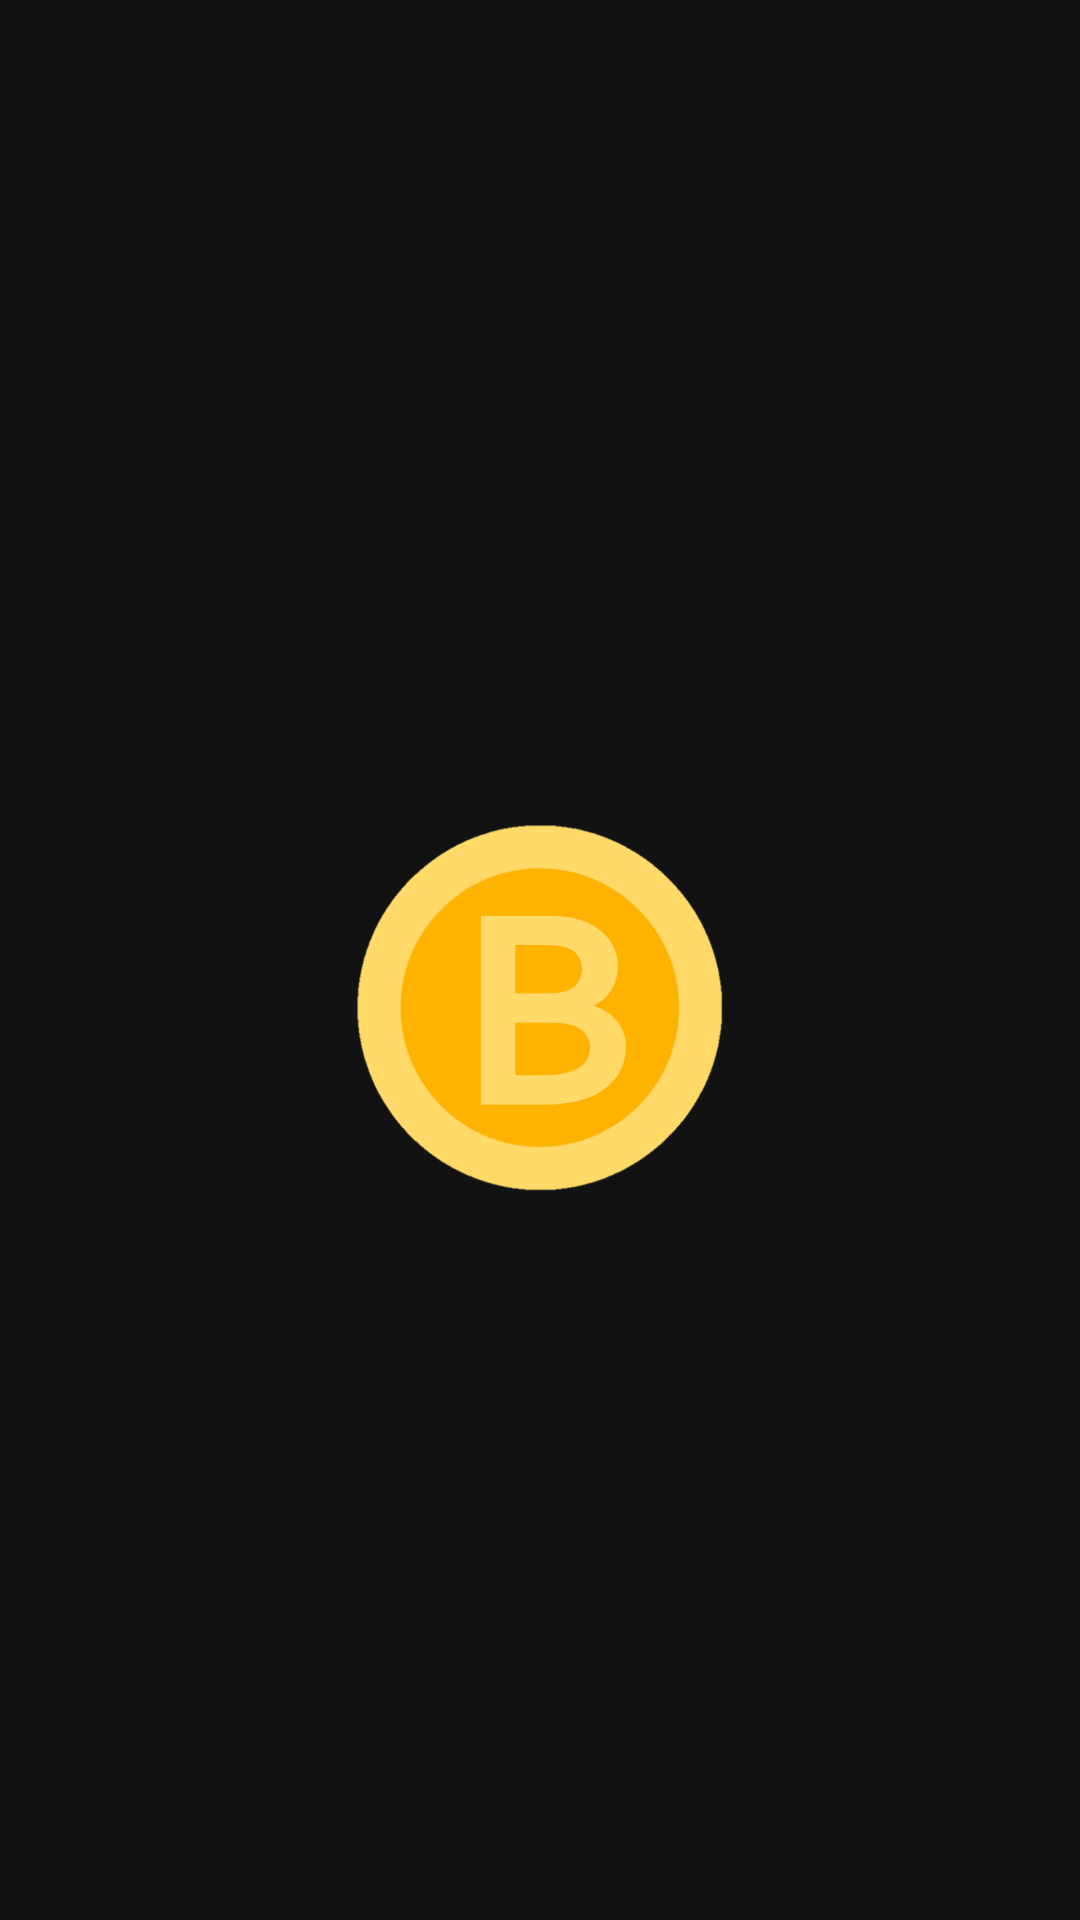

The Android layout XML behind this screen, and the referenced resources:
<!-- AndroidManifest.xml: application theme Theme.Binancer.NoActionBar -->
<!-- res/layout/activity_api_check_splash.xml -->
<?xml version="1.0" encoding="utf-8"?>
<androidx.constraintlayout.widget.ConstraintLayout xmlns:android="http://schemas.android.com/apk/res/android"
    xmlns:app="http://schemas.android.com/apk/res-auto"
    xmlns:tools="http://schemas.android.com/tools"
    android:id="@+id/container"
    android:animateLayoutChanges="true"
    android:layout_width="match_parent"
    android:layout_height="match_parent"
    android:paddingLeft="@dimen/activity_horizontal_margin"
    android:paddingTop="@dimen/activity_vertical_margin"
    android:paddingRight="@dimen/activity_horizontal_margin"
    android:paddingBottom="@dimen/activity_vertical_margin"
    android:background="@color/colorPrimaryBackground"
    tools:context=".ui.ApiCheckSplashActivity">

    <ImageView
        android:id="@+id/icon_image_view"
        android:layout_width="122dp"
        android:layout_height="122dp"
        android:layout_marginTop="@dimen/space_32dp"
        android:src="@drawable/ic_binancer"
        app:layout_constraintBottom_toTopOf="@id/input_layout"
        app:layout_constraintEnd_toEndOf="parent"
        app:layout_constraintStart_toStartOf="parent"
        app:layout_constraintTop_toTopOf="parent" />

    <androidx.constraintlayout.widget.ConstraintLayout
        android:id="@+id/input_layout"
        android:layout_width="match_parent"
        android:layout_height="wrap_content"
        android:layout_marginBottom="@dimen/space_32dp"
        android:orientation="vertical"
        android:visibility="gone"
        app:layout_constraintBottom_toBottomOf="parent"
        app:layout_constraintEnd_toEndOf="parent"
        app:layout_constraintStart_toStartOf="parent"
        tools:visibility="visible">

        <TextView
            android:id="@+id/title_text_view"
            android:layout_width="wrap_content"
            android:layout_height="wrap_content"
            android:text="@string/set_api_key_title"
            android:textColor="@color/white"
            android:textSize="@dimen/font_24sp"
            app:layout_constraintStart_toStartOf="parent"
            app:layout_constraintTop_toTopOf="parent" />

        <TextView
            android:id="@+id/info_text_view"
            android:layout_width="0dp"
            android:layout_height="wrap_content"
            android:layout_marginTop="@dimen/space_8dp"
            android:text="API key is stored only locally. Use only read only API keys! (TODO: App accepts only read only API keys!)"
            android:textColor="@color/white"
            android:textSize="@dimen/font_16sp"
            app:layout_constraintTop_toBottomOf="@id/title_text_view"
            app:layout_constraintEnd_toEndOf="parent"
            app:layout_constraintStart_toStartOf="parent" />

        <com.google.android.material.textfield.TextInputLayout
            android:id="@+id/api_key_text_field"
            style="@style/Widget.MaterialComponents.TextInputLayout.OutlinedBox"
            android:layout_width="0dp"
            android:layout_height="wrap_content"
            android:layout_marginTop="@dimen/space_16dp"
            android:hint="@string/key"
            app:layout_constraintEnd_toEndOf="parent"
            app:layout_constraintStart_toStartOf="parent"
            app:layout_constraintTop_toBottomOf="@id/info_text_view">

            <com.google.android.material.textfield.TextInputEditText
                android:layout_width="match_parent"
                android:layout_height="wrap_content"
                android:textAlignment="center"
                android:lines="2"
                android:maxLines="2" />

        </com.google.android.material.textfield.TextInputLayout>

        <com.google.android.material.textfield.TextInputLayout
            android:id="@+id/api_secret_text_field"
            style="@style/Widget.MaterialComponents.TextInputLayout.OutlinedBox"
            android:layout_width="0dp"
            android:layout_height="wrap_content"
            android:layout_marginTop="@dimen/space_8dp"
            android:hint="@string/secret"
            app:layout_constraintTop_toBottomOf="@id/api_key_text_field"
            app:layout_constraintEnd_toEndOf="parent"
            app:layout_constraintStart_toStartOf="parent">

            <com.google.android.material.textfield.TextInputEditText
                android:layout_width="match_parent"
                android:layout_height="wrap_content"
                android:textAlignment="center"
                android:lines="2"
                android:maxLines="2"/>

        </com.google.android.material.textfield.TextInputLayout>

        <com.google.android.material.checkbox.MaterialCheckBox
            android:id="@+id/disclaimer_check_box"
            android:layout_width="wrap_content"
            android:layout_height="wrap_content"
            android:visibility="gone"
            app:layout_constraintTop_toBottomOf="@+id/api_secret_text_field"
            app:layout_constraintStart_toStartOf="parent"  />

        <TextView
            android:id="@+id/disclaimer_text_view"
            android:layout_width="wrap_content"
            android:layout_height="wrap_content"
            android:text="Disclaimer"
            android:visibility="gone"
            android:textColor="@color/white"
            android:textSize="@dimen/font_16sp"
            app:layout_constraintBottom_toBottomOf="@id/disclaimer_check_box"
            app:layout_constraintStart_toEndOf="@id/disclaimer_check_box"
            app:layout_constraintTop_toTopOf="@id/disclaimer_check_box" />

        <com.google.android.material.button.MaterialButton
            android:id="@+id/confirm_button"
            android:layout_width="match_parent"
            android:layout_height="@dimen/space_56dp"
            android:textColor="@color/white"
            android:text="@string/confirm"
            android:enabled="false"
            android:layout_marginTop="@dimen/space_32dp"
            android:layout_marginBottom="@dimen/space_16dp"
            app:layout_constraintBottom_toBottomOf="parent"
            app:layout_constraintEnd_toEndOf="parent"
            app:layout_constraintStart_toStartOf="parent"
            app:layout_constraintTop_toBottomOf="@id/disclaimer_check_box" />
    </androidx.constraintlayout.widget.ConstraintLayout>




</androidx.constraintlayout.widget.ConstraintLayout>
<!-- resources referenced by this layout -->
<resources>
  <color name="colorPrimaryBackground">#121212</color>
  <color name="white">#FFFFFFFF</color>
  <dimen name="activity_horizontal_margin">16dp</dimen>
  <dimen name="activity_vertical_margin">16dp</dimen>
  <dimen name="font_16sp">16sp</dimen>
  <dimen name="font_24sp">24sp</dimen>
  <dimen name="space_16dp">16dp</dimen>
  <dimen name="space_32dp">32dp</dimen>
  <dimen name="space_56dp">56dp</dimen>
  <dimen name="space_8dp">8dp</dimen>
  <!-- drawable ic_binancer: png bitmap (drawable-v24, 32493 bytes) -->
  <string name="confirm">confirm</string>
  <string name="key">Key</string>
  <string name="secret">Secret</string>
  <string name="set_api_key_title">Set Binance API key</string>
  <style name="Theme.Binancer.NoActionBar">
  		<item name="windowActionBar">false</item>
  		<item name="windowNoTitle">true</item>
  	</style>
</resources>
